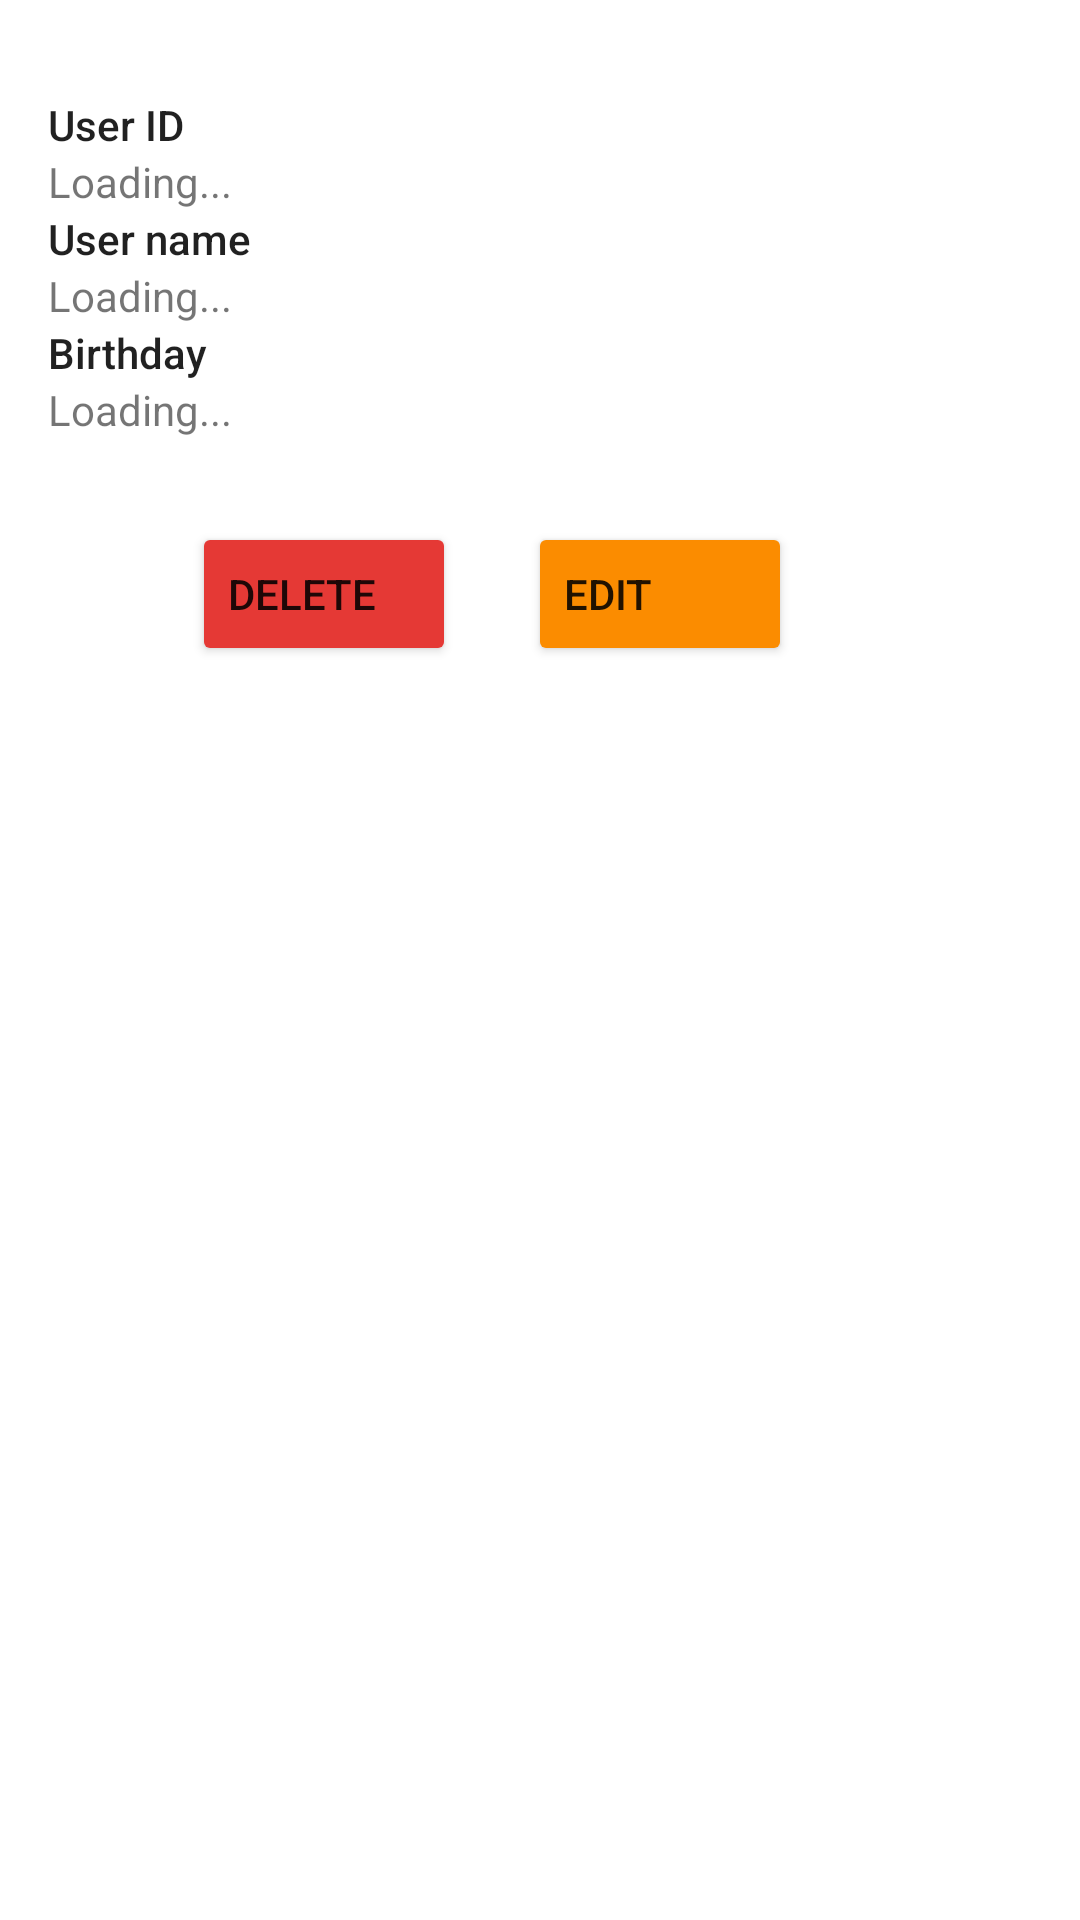

Write the Android layout XML for this screen, with the resource values it uses.
<!-- AndroidManifest.xml: application theme Theme.AndroidRestCRUDSampleAPP -->
<!-- res/layout/fragment_second.xml -->
<?xml version="1.0" encoding="utf-8"?>
<androidx.constraintlayout.widget.ConstraintLayout xmlns:android="http://schemas.android.com/apk/res/android"
    xmlns:app="http://schemas.android.com/apk/res-auto"
    xmlns:tools="http://schemas.android.com/tools"
    android:layout_width="match_parent"
    android:layout_height="match_parent"
    tools:context=".SecondFragment">

    <LinearLayout
        android:id="@+id/linearLayout"
        android:layout_width="wrap_content"
        android:layout_height="wrap_content"
        android:layout_marginStart="16dp"
        android:layout_marginTop="32dp"
        android:orientation="vertical"
        app:layout_constraintStart_toStartOf="parent"
        app:layout_constraintTop_toTopOf="parent">

        <TextView
            android:id="@+id/fix_text_user_id"
            android:layout_width="match_parent"
            android:layout_height="wrap_content"
            android:text="@string/user_id"
            android:textAppearance="@style/TextAppearance.AppCompat.Body2" />

        <TextView
            android:id="@+id/text_viewuser_id"
            android:layout_width="match_parent"
            android:layout_height="wrap_content"
            android:text="@string/loading" />

        <TextView
            android:id="@+id/fix_text_username"
            android:layout_width="match_parent"
            android:layout_height="wrap_content"
            android:text="@string/username"
            android:textAppearance="@style/TextAppearance.AppCompat.Body2" />

        <TextView
            android:id="@+id/text_viewuser_name"
            android:layout_width="match_parent"
            android:layout_height="wrap_content"
            android:text="@string/loading" />

        <TextView
            android:id="@+id/fix_text_birthday"
            android:layout_width="match_parent"
            android:layout_height="wrap_content"
            android:text="@string/birthday"
            android:textAppearance="@style/TextAppearance.AppCompat.Body2" />

        <TextView
            android:id="@+id/text_viewuser_birthday"
            android:layout_width="match_parent"
            android:layout_height="wrap_content"
            android:text="@string/loading" />
    </LinearLayout>

    <Button
        android:id="@+id/button_delete"
        android:layout_width="wrap_content"
        android:layout_height="wrap_content"
        android:layout_marginStart="64dp"
        android:layout_marginTop="28dp"
        android:backgroundTint="#E53935"
        android:gravity="center_vertical"
        android:text="@string/delete"
        app:layout_constraintStart_toStartOf="parent"
        app:layout_constraintTop_toBottomOf="@+id/linearLayout" />

    <Button
        android:id="@+id/button_edit"
        android:layout_width="wrap_content"
        android:layout_height="wrap_content"
        android:layout_marginStart="24dp"
        android:layout_marginTop="28dp"
        android:backgroundTint="#FB8C00"
        android:gravity="center_vertical"
        android:text="@string/edit"
        app:layout_constraintStart_toEndOf="@+id/button_delete"
        app:layout_constraintTop_toBottomOf="@+id/linearLayout" />
</androidx.constraintlayout.widget.ConstraintLayout>
<!-- resources referenced by this layout -->
<resources>
  <string name="birthday">Birthday</string>
  <string name="delete">Delete</string>
  <string name="edit">Edit</string>
  <string name="loading">Loading...</string>
  <string name="user_id">User ID</string>
  <string name="username">User name</string>
  <style name="Theme.AndroidRestCRUDSampleAPP" parent="Theme.MaterialComponents.DayNight.DarkActionBar">
          
          <item name="colorPrimary">@color/purple_500</item>
          <item name="colorPrimaryVariant">@color/purple_700</item>
          <item name="colorOnPrimary">@color/white</item>
          
          <item name="colorSecondary">@color/teal_200</item>
          <item name="colorSecondaryVariant">@color/teal_700</item>
          <item name="colorOnSecondary">@color/black</item>
          
          <item name="android:statusBarColor" tools:targetApi="l">?attr/colorPrimaryVariant</item>
          
      </style>
  <!-- not gathered from this repository: default colours our renderer supplied (Android Studio template values) -->
  <color name="purple_500">#FF6200EE</color>
  <color name="purple_700">#FF3700B3</color>
  <color name="teal_200">#FF03DAC5</color>
  <color name="teal_700">#FF018786</color>
  <color name="black">#FF000000</color>
  <color name="white">#FFFFFFFF</color>
</resources>
